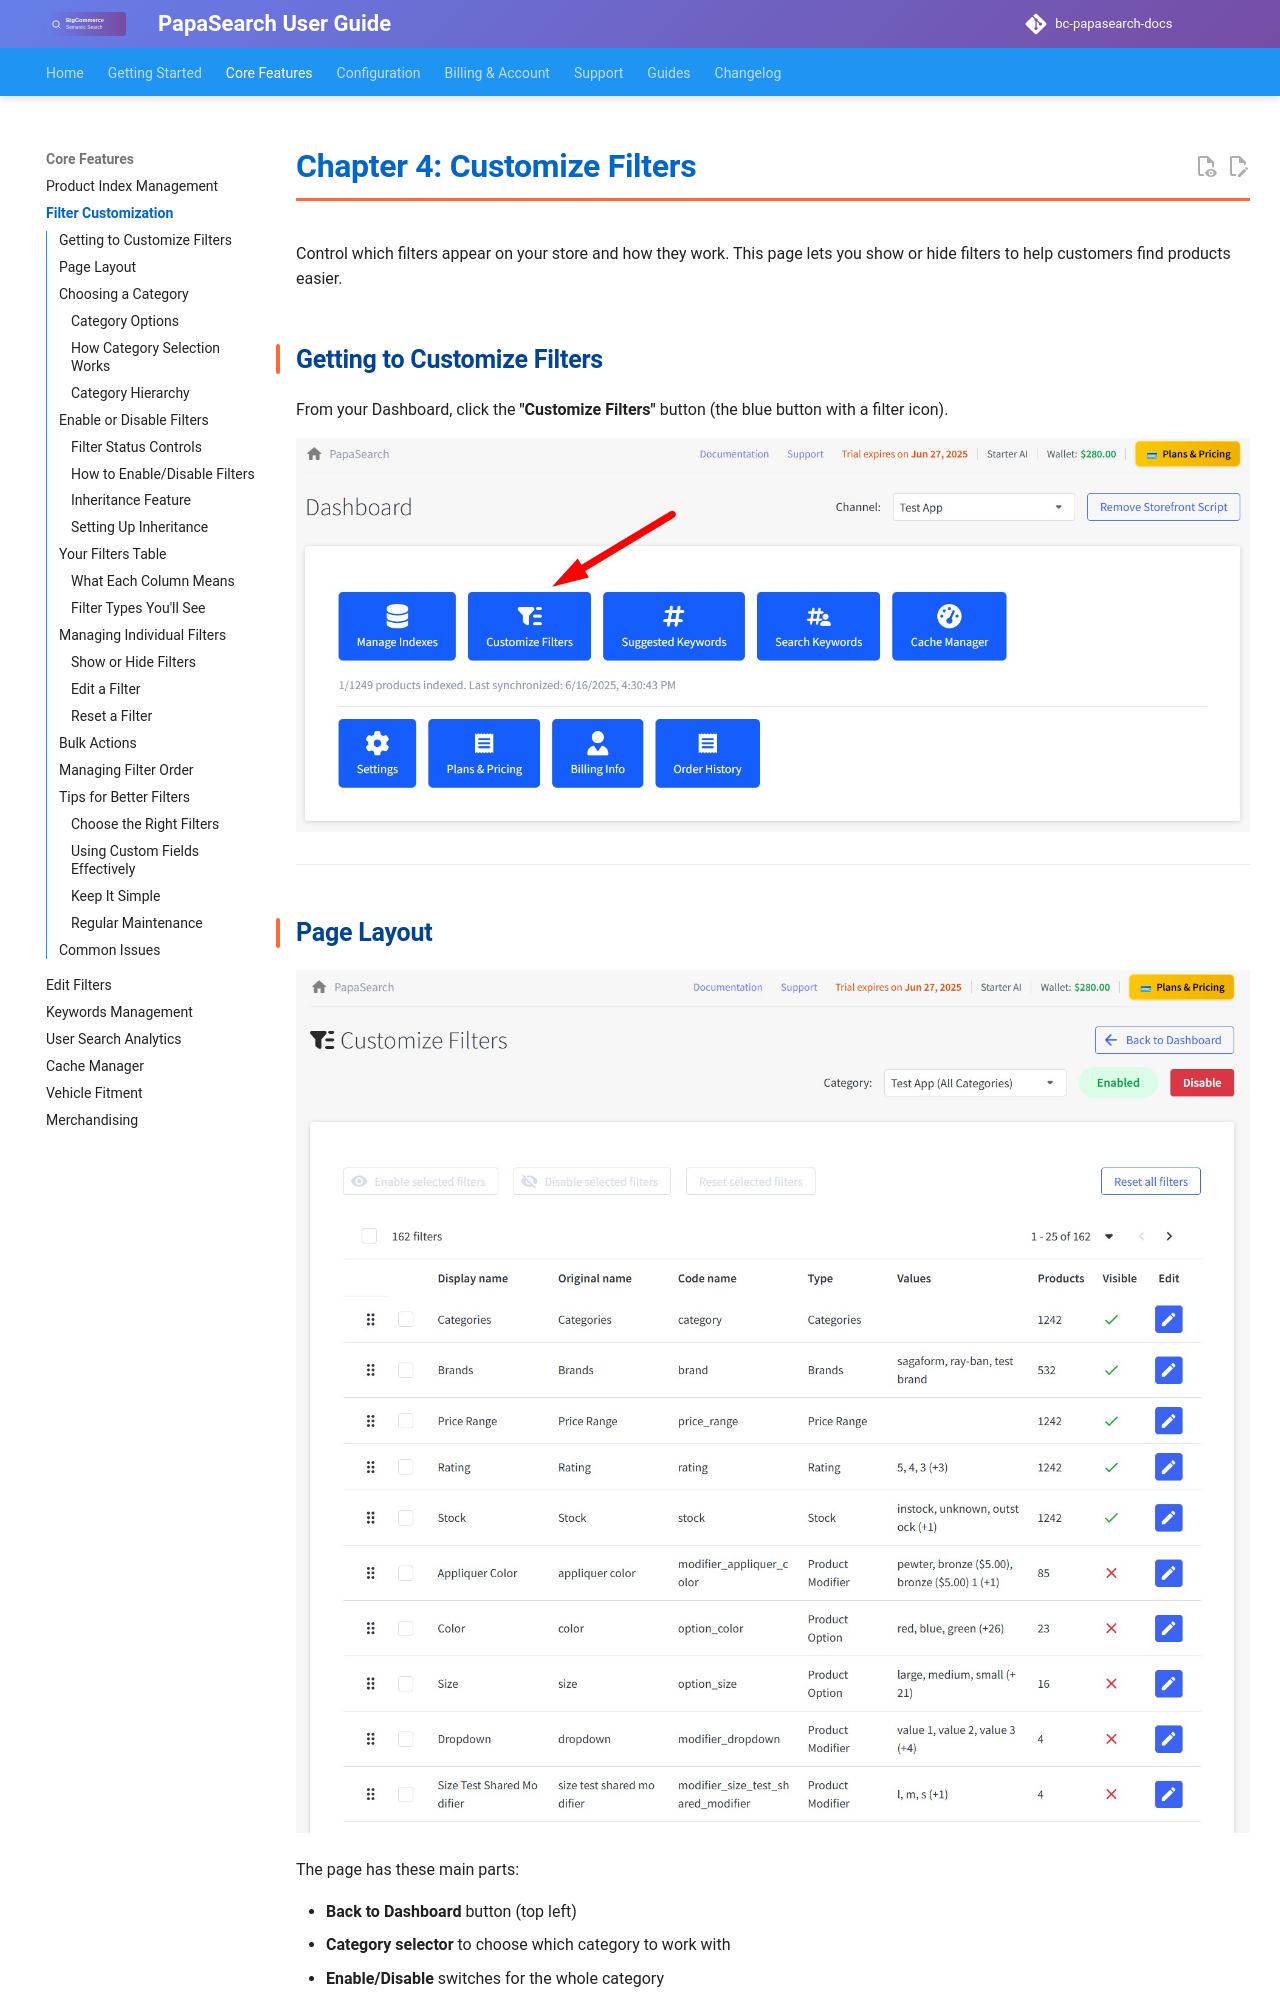

repository: allcommerce/bc-papasearch-docs · page: 04-customize-filters/index.html · generator: mkdocs

# Chapter 4: Customize Filters

Control which filters appear on your store and how they work. This page lets you show or hide filters to help customers find products easier.

## Getting to Customize Filters

From your Dashboard, click the **"Customize Filters"** button (the blue button with a filter icon).

![Customize Filters Button](assets/images/customize-filters-button.jpg)

---

## Page Layout

![Customize Filters Page](assets/images/custom-filters-page.jpg)

The page has these main parts:

- **Back to Dashboard** button (top left)
- **Category selector** to choose which category to work with
- **Enable/Disable** switches for the whole category
- **Filters table** showing all your available filters

---

## Choosing a Category

Use the dropdown to pick which category you want to customize filters for:

![Category Selection](assets/images/customize-filters-select-category.jpg)

### Category Options

**Test App (All Categories)** - This is your current channel/store

- This represents the currently selected channel in your BigCommerce setup
- Changes here apply to all categories in this channel unless overridden by specific categories
- Good for setting up basic filters that work across your entire store

**Specific Categories** - Individual categories in your store

- Only affects that specific category and its subcategories
- Can override settings inherited from parent categories
- Allows you to customize filters for different category types
